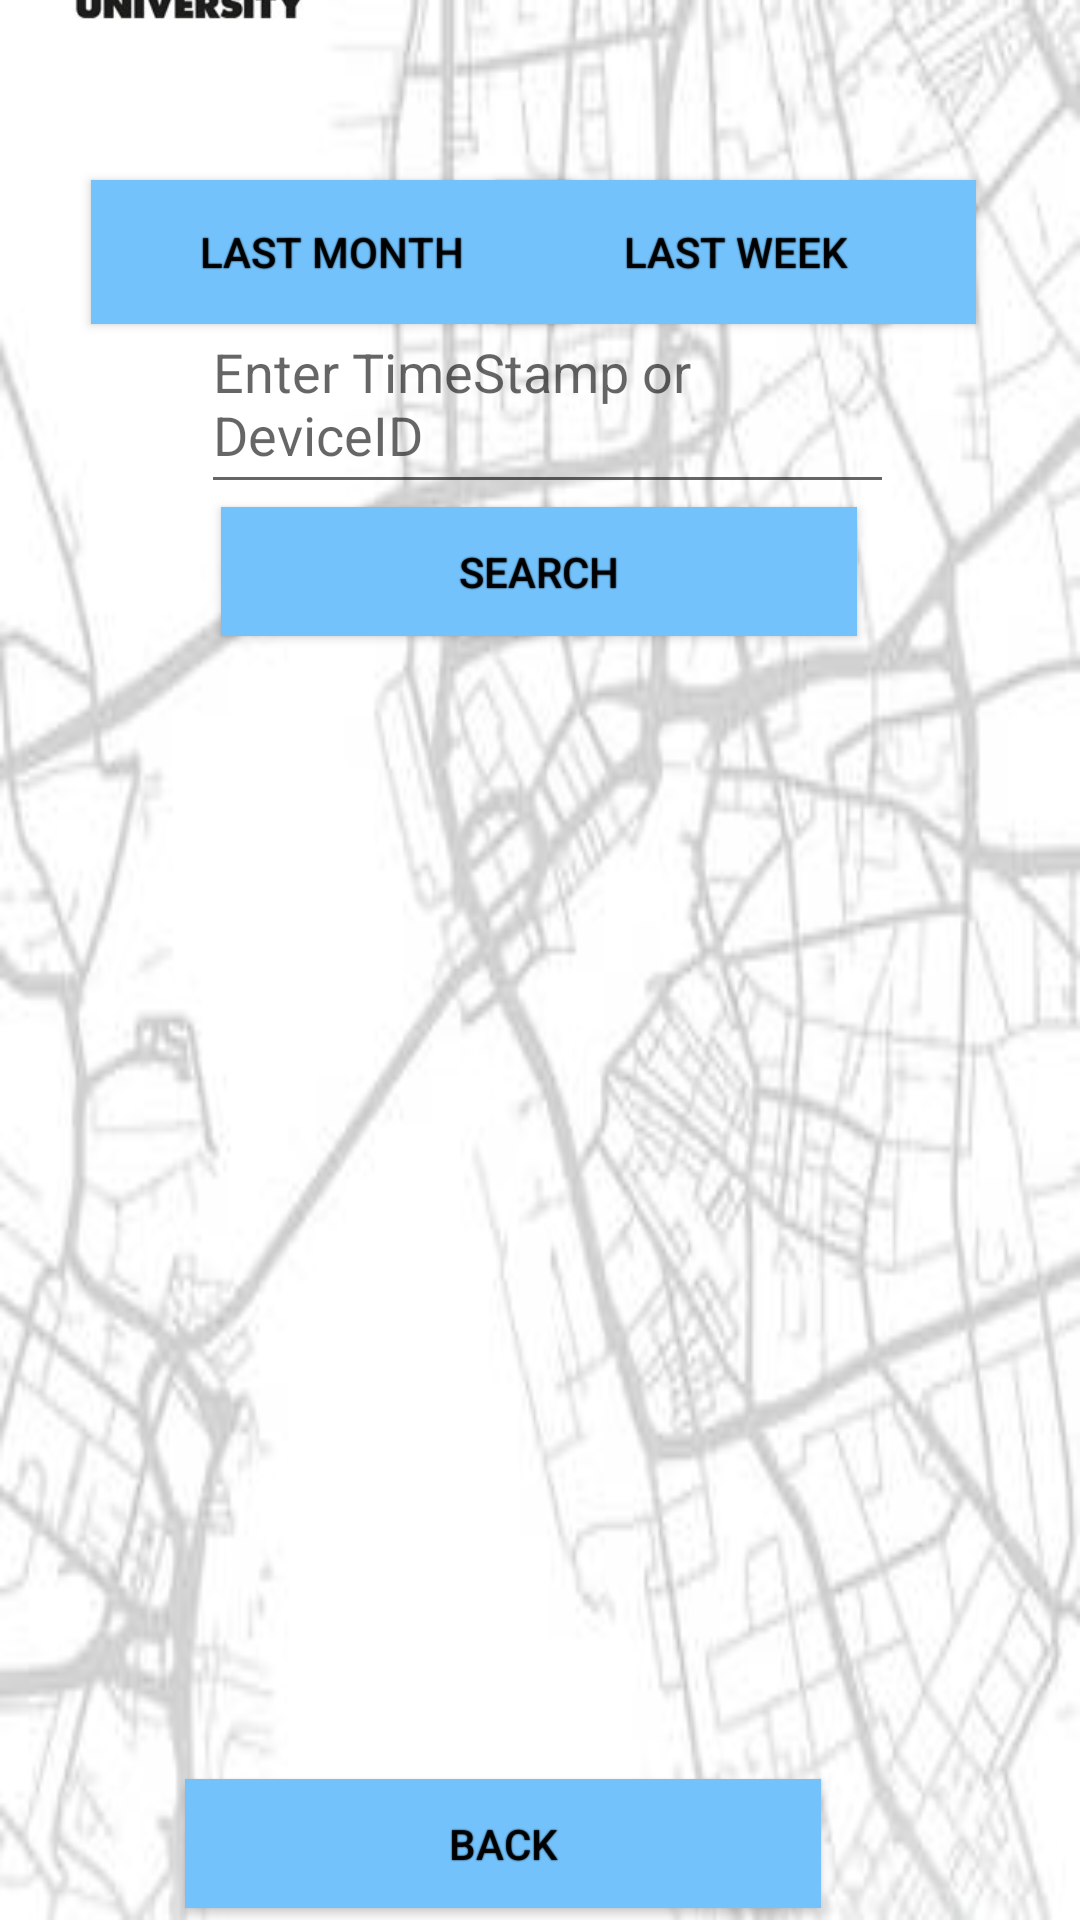

Layout XML and referenced resources for this Android screen:
<!-- AndroidManifest.xml: application theme Theme.LoraSensorApp -->
<!-- res/layout/activity_search_data.xml -->
<?xml version="1.0" encoding="utf-8"?>
<androidx.constraintlayout.widget.ConstraintLayout xmlns:android="http://schemas.android.com/apk/res/android"
    xmlns:app="http://schemas.android.com/apk/res-auto"
    xmlns:tools="http://schemas.android.com/tools"
    android:layout_width="match_parent"
    android:layout_height="match_parent"
    tools:context=".searchData"
    android:background="@drawable/gps_4">

    <androidx.appcompat.widget.AppCompatButton
        android:id="@+id/last_week_button"
        android:layout_width="160dp"
        android:layout_height="48dp"
        android:layout_marginBottom="532dp"
        android:background="@color/mayablue"
        android:shadowColor="@color/black"
        android:shadowRadius="@dimen/material_emphasis_high_type"
        android:text="Last week"
        app:layout_constraintBottom_toBottomOf="parent"
        app:layout_constraintEnd_toEndOf="parent"
        app:layout_constraintHorizontal_bias="0.826"
        app:layout_constraintStart_toStartOf="parent" />


    <androidx.appcompat.widget.AppCompatButton
        android:id="@+id/last_month_button"
        android:layout_width="160dp"
        android:layout_height="48dp"
        android:layout_marginBottom="532dp"
        android:background="@color/mayablue"
        android:shadowColor="@color/black"
        android:shadowRadius="@dimen/material_emphasis_high_type"
        android:text="Last month"
        app:layout_constraintBottom_toBottomOf="parent"
        app:layout_constraintEnd_toEndOf="parent"
        app:layout_constraintHorizontal_bias="0.151"
        app:layout_constraintStart_toStartOf="parent" />


    <EditText
        android:id="@+id/timestamp_edit_text"
        android:layout_width="231dp"
        android:layout_height="70dp"
        android:layout_marginStart="16dp"
        android:layout_marginBottom="472dp"
        android:hint="Enter TimeStamp or DeviceID"
        android:inputType="datetime"
        android:digits="0123456789/- :"
        app:layout_constraintBottom_toBottomOf="parent"
        app:layout_constraintEnd_toEndOf="parent"
        app:layout_constraintHorizontal_bias="0.451"
        app:layout_constraintStart_toStartOf="parent" />

    <androidx.appcompat.widget.AppCompatButton
        android:id="@+id/searchBtn"
        android:layout_width="212dp"
        android:layout_height="43dp"
        android:layout_marginBottom="428dp"
        android:background="@color/mayablue"
        android:shadowColor="@color/black"
        android:shadowRadius="@dimen/material_emphasis_high_type"
        android:text="Search"
        app:layout_constraintBottom_toBottomOf="parent"
        app:layout_constraintEnd_toEndOf="parent"
        app:layout_constraintHorizontal_bias="0.497"
        app:layout_constraintStart_toStartOf="parent" />

    <androidx.appcompat.widget.AppCompatButton
        android:id="@+id/bckBtnSearch"
        android:layout_width="212dp"
        android:layout_height="43dp"
        android:layout_marginBottom="4dp"
        android:background="@color/mayablue"
        android:shadowColor="@color/black"
        android:shadowRadius="@dimen/material_emphasis_high_type"
        android:text="back"
        app:layout_constraintBottom_toBottomOf="parent"
        app:layout_constraintEnd_toEndOf="parent"
        app:layout_constraintHorizontal_bias="0.417"
        app:layout_constraintStart_toStartOf="parent" />

    <androidx.recyclerview.widget.RecyclerView
        android:id="@+id/recycler_view"
        android:layout_width="407dp"
        android:layout_height="343dp"
        android:layout_marginBottom="84dp"
        app:layout_constraintBottom_toBottomOf="parent"
        app:layout_constraintEnd_toEndOf="parent"
        app:layout_constraintStart_toStartOf="parent" />




    <ImageView
        android:id="@+id/imageView2"
        android:layout_width="117dp"
        android:layout_height="87dp"
        android:layout_marginBottom="628dp"
        app:layout_constraintBottom_toBottomOf="parent"
        app:layout_constraintEnd_toEndOf="parent"
        app:layout_constraintHorizontal_bias="0.02"
        app:layout_constraintStart_toStartOf="parent"
        app:srcCompat="@drawable/vu" />

</androidx.constraintlayout.widget.ConstraintLayout>
<!-- resources referenced by this layout -->
<resources>
  <color name="black">#FF000000</color>
  <color name="mayablue">#73C2FB </color>
  <!-- drawable gps_4: jpg bitmap (drawable, 12020 bytes) -->
  <!-- drawable vu: jpg bitmap (drawable, 10077 bytes) -->
  <style name="Theme.LoraSensorApp" parent="Theme.MaterialComponents.DayNight.DarkActionBar">
          
          <item name="colorPrimary">@color/purple_500</item>
          <item name="colorPrimaryVariant">@color/purple_700</item>
          <item name="colorOnPrimary">@color/white</item>
          
          <item name="colorSecondary">@color/teal_200</item>
          <item name="colorSecondaryVariant">@color/teal_700</item>
          <item name="colorOnSecondary">@color/black</item>
          
          <item name="android:statusBarColor">?attr/colorPrimaryVariant</item>
          
      </style>
  <color name="purple_500">#FF6200EE</color>
  <color name="purple_700">#FF3700B3</color>
  <color name="white">#FFFFFFFF</color>
  <color name="teal_200">#FF03DAC5</color>
  <color name="teal_700">#FF018786</color>
</resources>
